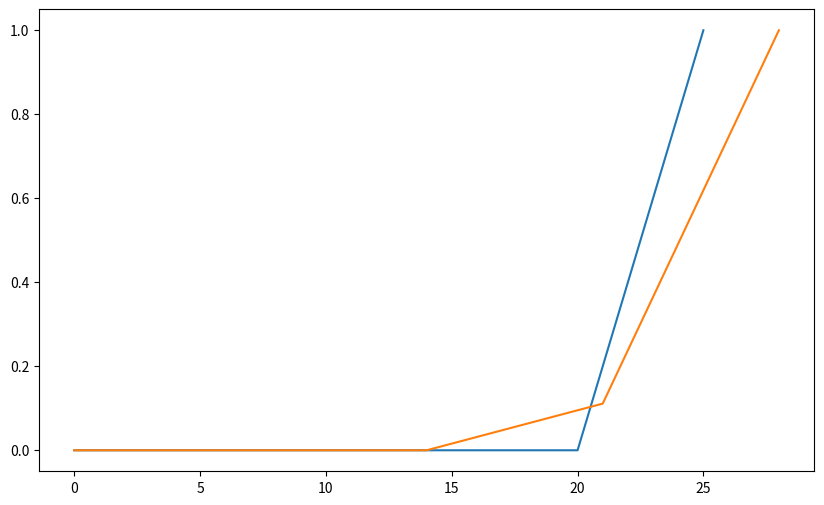

This chart was generated by the following Python code: (Note: this script raises an exception after producing the figure.)
# la formule magique pour utiliser print() en python2 et python3
from __future__ import print_function
# pour que la division se comporte en python2 comme en python3
from __future__ import division

%matplotlib inline
import matplotlib.pyplot as pyplot

# la taille à utiliser pour les figures
import pylab
pylab.rcParams['figure.figsize'] = 10., 6.

string = "abc"
print("à l'indice 0:", string[0])
print("à l'indice 0:", string[1])
print("à l'indice 0:", string[2])

string = "abcdefghijklmnopqrstuv"
zoom = string[3:6]
print(zoom)

string[0:3]

string[3:6]

string[6:9]

string[9:200]

def compter_c_g(adn, debut, fin):
    # les valeurs de retour
    c = g = 0
    # on ne fait le parcours que sur un morceau
    for nucleo in adn[debut:fin]:
        if nucleo == 'C':
            c += 1
        elif nucleo == 'G':
            g += 1
    # on retourne les deux résultats
    return c, g

def fenetre_x_y(adn, fenetre, recouvrement):
    """
 en entrée
    adn:          le brin d'ADN
    fenetre:      la largeur de la fenêtre
    recouvrement: de combien se recouvrent deux fenêtres consécutives
 en sortie
    X:            liste des abscisses - les multiples de (fenetre-recouvrement)
    Y:            liste des ordonnees - les valeurs de (G-C)/(G+C)
    """

    # la longueur de l'adn - pour ne pas avoir
    # à la recalculer à chaque boucle
    longueur = len(adn)
    # le début de la fenêtre
    debut = 0
    # les deux listes de résultats
    X = []
    Y = []
    
    while debut < longueur:
        # avec le slicing ce n'est pas grave si on déborde à droite
        c, g = compter_c_g (adn, debut, debut+fenetre)
        # dans tous les cas, en abscisse on prend debut
        x = debut
        # le cas pathologique où on n'a aucun C ou G
        if c == 0 and g == 0:
            y = 0.
        else:
            y = (g - c) / (g + c)
        # on range ce point dans les résultats
        X.append(x)
        Y.append(y)
        # on n'oublie pas de décaler la fenêtre 
        debut += (fenetre - recouvrement)

    # c'est fini on peut retourner le resultat
    return X, Y

def fenetre_glissante(adn, fenetre, recouvrement):
    X, Y = fenetre_x_y(adn, fenetre, recouvrement)
    pyplot.plot(X, Y)
    pyplot.show()

test = 3* (5*'C' + 5*'G')
print(test)

fenetre_glissante(test, 10, 5)

fenetre_glissante(test, 10, 3)

# l'échantillon de Borrelia de la séquence 7 sur la promenade
from samples import borrelia
print("longueur", len(borrelia))

fenetre_glissante(borrelia, 400, 100)

fenetre_glissante(borrelia, 2000, 500)

import fetch

from_ena = fetch.fetch('AE000789')
print("longueur", len(from_ena))

fenetre_glissante(from_ena, 300, 100)